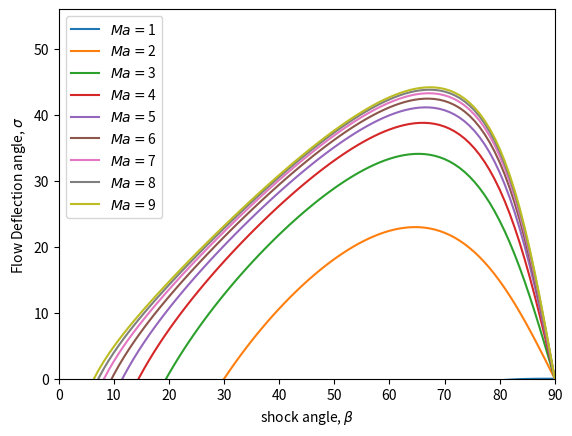

Write the Python code that produced this figure.
import numpy as np
import matplotlib.pyplot as plt

pi = np.pi

def calc_beta(Ma1, sigma, gamma=1.4):
    tan_beta=2.*(Ma1*Ma1* np.sin(sigma)*np.sin(sigma) - 1.) / (np.tan(sigma) *(Ma1*Ma1 * (gamma + np.cos(2*sigma)) + 2))
    beta = np.arctan(tan_beta)
    return beta

def calc_Ma2(Ma1, sigma, beta, gamma=1.4):
    Ma2 = 1 / np.sin(sigma - beta) * np.sqrt(
            (2+(gamma-1)*Ma1*Ma1*np.sin(sigma)**2) /
            (2*gamma*Ma1*Ma1*np.sin(sigma)**2 - (gamma - 1)))
    return Ma2

Mach = range(1,10,1)
sigma = np.linspace(1e-3,90,100) * pi/180.

fig, ax = plt.subplots()
for Ma in Mach:
    ax.plot(sigma*180/pi, calc_beta(Ma,sigma)*180/pi, label='$Ma=$' + str(Ma))

ax.set_xlim(0, 90)
ax.set_ylim(0, 56)
ax.set_xlabel(r'shock angle, $\beta$')
ax.set_ylabel('Flow Deflection angle, $\sigma$')
ax.legend()
plt.show()
